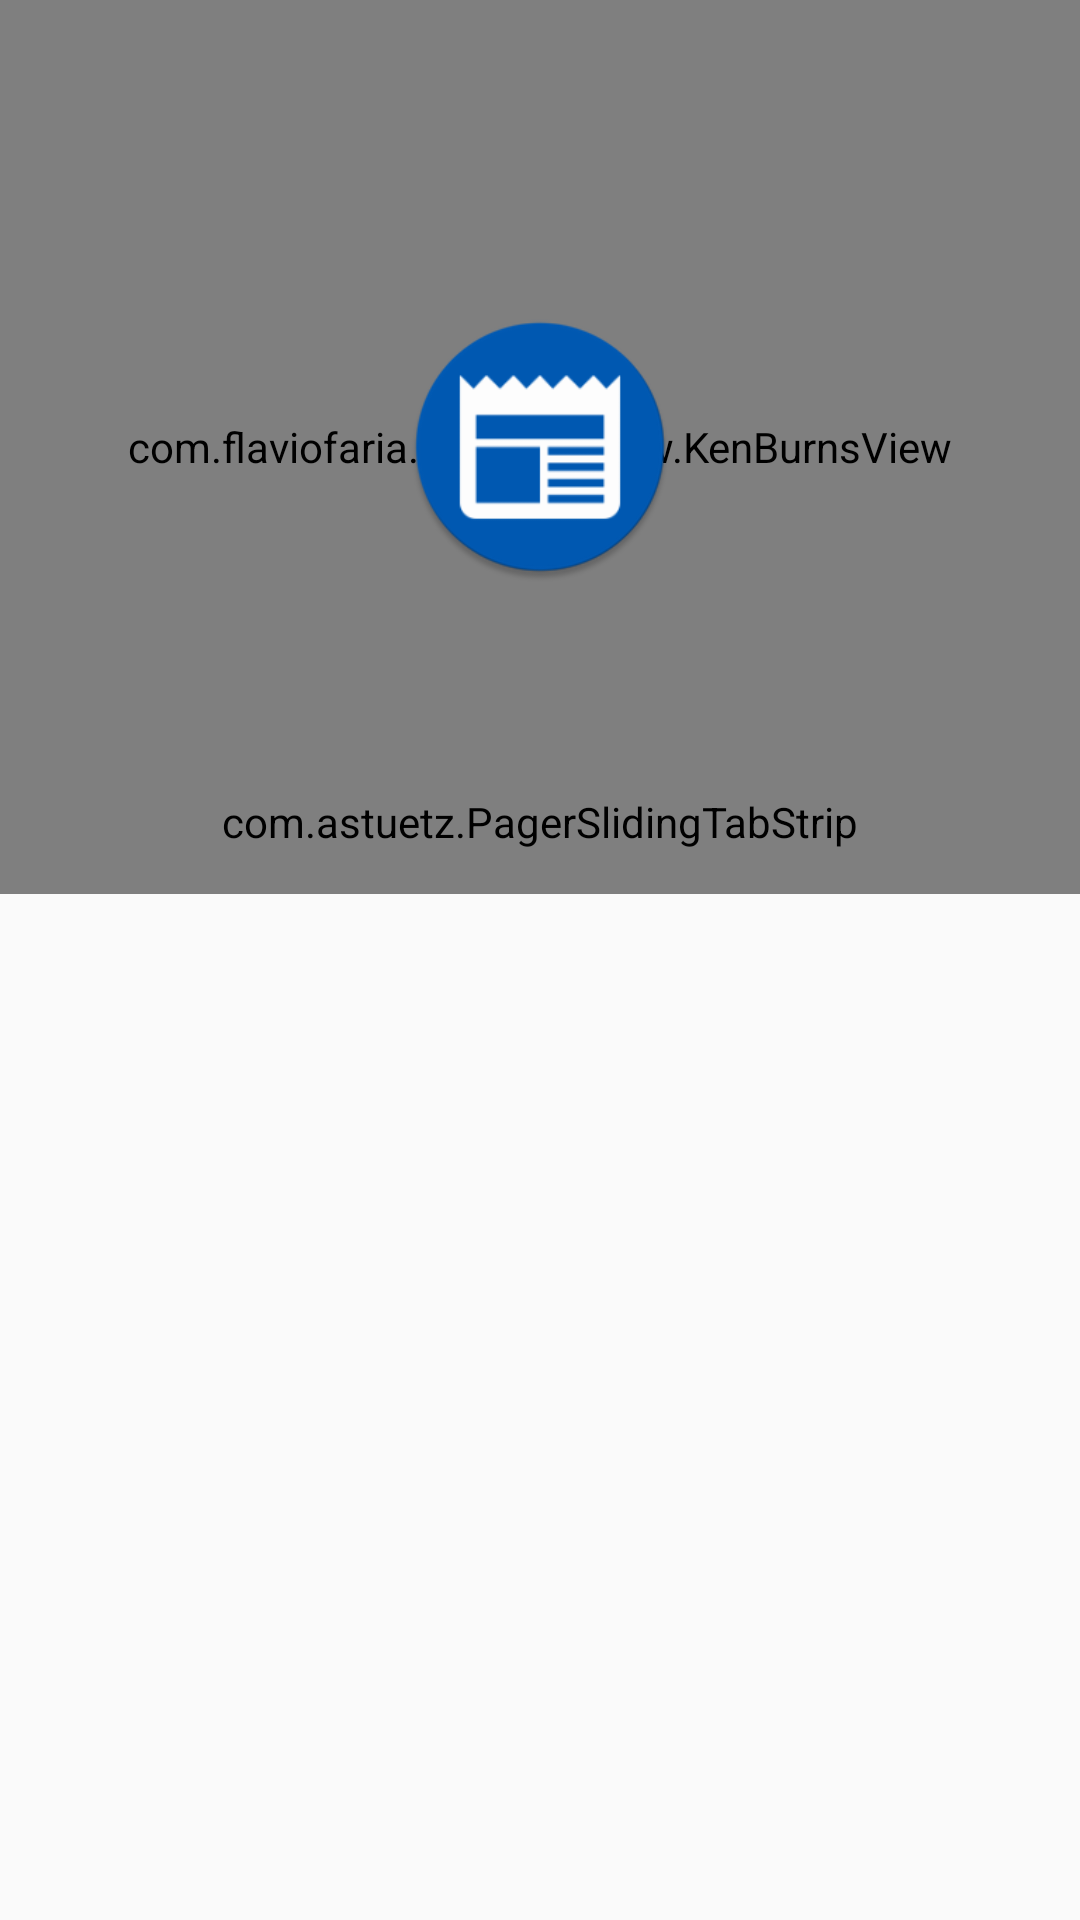

This screen was rendered from an Android layout file. Write that file and the resources it references.
<!-- AndroidManifest.xml: application theme AppTheme -->
<!-- res/layout/activity_cat.xml -->
<?xml version="1.0" encoding="utf-8"?>
<FrameLayout xmlns:android="http://schemas.android.com/apk/res/android"
    android:layout_width="match_parent"
    xmlns:app="http://schemas.android.com/apk/res-auto"
    android:layout_height="match_parent" >

    <android.support.v4.view.ViewPager
        android:id="@+id/pager"
        android:layout_width="match_parent"
        android:layout_height="match_parent" />

    <FrameLayout
        android:id="@+id/header"
        android:layout_width="match_parent"
        android:layout_height="298dp" >

        <com.flaviofaria.kenburnsview.KenBurnsView
            android:id="@+id/header_picture"
            android:layout_width="match_parent"
            android:layout_height="match_parent"
            android:src="@drawable/photo1"
            />

        <ImageView
            android:id="@+id/header_thumbnail"
            android:layout_width="90dp"
            android:layout_height="90dp"
            android:layout_gravity="center"
            android:src="@drawable/splashimg" />

        <com.astuetz.PagerSlidingTabStrip
            android:id="@+id/tabs"
            android:layout_width="match_parent"
            android:layout_height="48dip"
            android:layout_gravity="bottom"
            android:textColor="#ffffff"
            app:pstsIndicatorColor="#ffffff"
            app:pstsDividerColor="@android:color/transparent"
            android:background="@android:color/transparent" />
    </FrameLayout>

    <android.support.v7.widget.Toolbar
        android:id="@+id/toolbar"
        android:layout_width="match_parent"
        android:layout_height="56dp" >
        <LinearLayout
            android:layout_width="match_parent"
            android:layout_height="match_parent"
            android:orientation="horizontal" >
            <ImageView
                android:id="@+id/icon"
                android:layout_marginLeft="12dp"
                android:layout_marginTop="6dp"
                android:layout_marginBottom="6dp"
                android:layout_width="44dp"
                android:layout_height="44dp" />
            <TextView
                android:id="@+id/title"
                android:layout_width="wrap_content"
                android:layout_height="match_parent"
                android:gravity="center_vertical"
                style="@style/TextAppearance.AppCompat.Widget.ActionBar.Title" />
        </LinearLayout>
    </android.support.v7.widget.Toolbar>

</FrameLayout>
<!-- resources referenced by this layout -->
<resources>
  <!-- drawable splashimg: png bitmap (drawable, 13893 bytes) -->
  <style name="AppTheme" parent="AppBaseTheme">
  
          <item name="android:textColorPrimary">@android:color/white</item>
          <item name="drawerArrowStyle">@style/DrawerArrowStyle</item>
          <item name="android:windowTranslucentStatus" tools:targetApi="21">false</item>
  
          <item name="android:windowContentOverlay">@null</item>
          <item name="windowActionBar">false</item>
  
          
          <item name="colorControlNormal">@android:color/white</item>
          <item name="actionBarTheme">@style/AppTheme.ActionBarTheme</item>
  
          
          <item name="colorPrimary">@color/colorPrimary</item>
          <item name="colorPrimaryDark">@color/colorPrimaryDark</item>
          <item name="colorAccent">@color/colorAccent</item>
  
          <item name="android:statusBarColor" tools:targetApi="21">@color/colorPrimaryDark</item>
          <item name="android:navigationBarColor" tools:targetApi="21">@color/navigationBarColor</item>
          <item name="android:windowDrawsSystemBarBackgrounds" tools:targetApi="21">true</item>
  
      </style>
  <style name="AppBaseTheme" parent="Theme.AppCompat.Light.DarkActionBar">
      </style>
  <style name="DrawerArrowStyle" parent="Widget.AppCompat.DrawerArrowToggle">
          <item name="spinBars">true</item>
          <item name="color">@color/drawerArrowColor</item>
      </style>
  <style name="AppTheme.ActionBarTheme" parent="@style/ThemeOverlay.AppCompat.ActionBar">
          
          <item name="colorControlNormal">@android:color/white</item>
      </style>
  <color name="colorPrimary">#2196F3</color>
  <color name="colorPrimaryDark">#1976D2</color>
  <color name="colorAccent">#ff8000</color>
  <color name="navigationBarColor">@android:color/black</color>
  <color name="drawerArrowColor">@android:color/white</color>
</resources>
